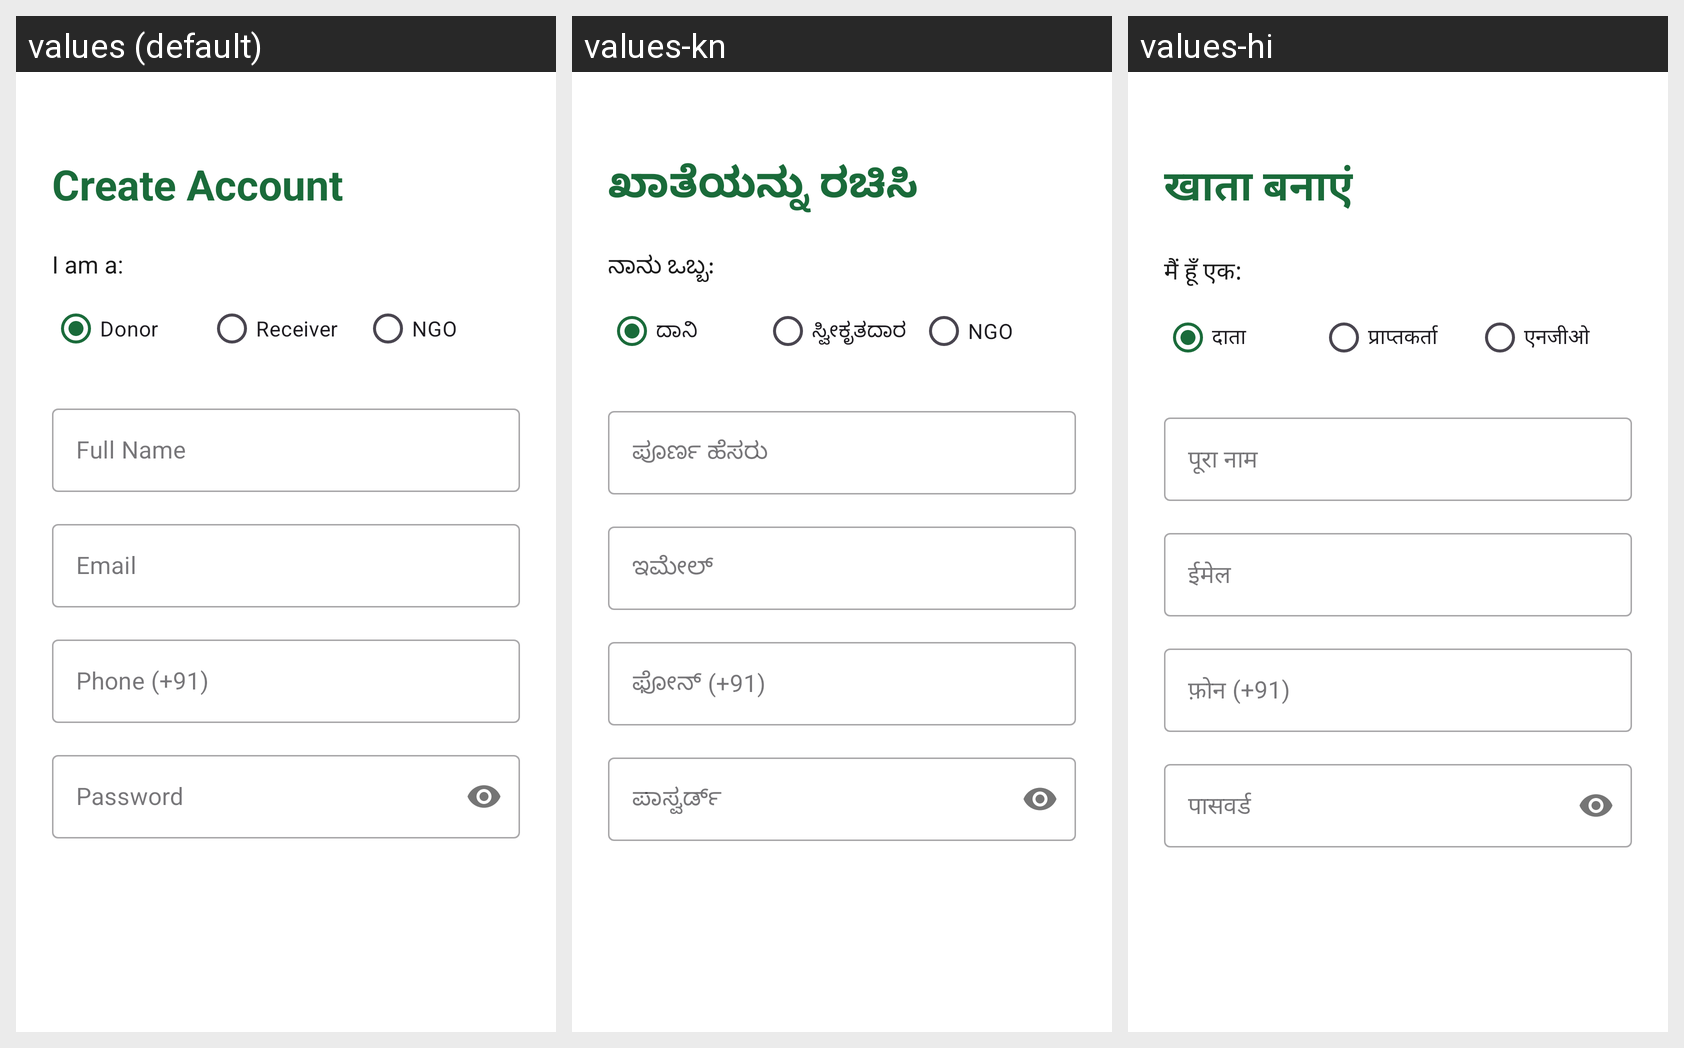

For this localized Android screen grid, give each drawn string resource with its value in every locale shown.
Android screen res/layout/activity_register.xml rendered under 3 locales, left to right: values (default), values-kn, values-hi. Device: Nexus 5 (rendered at 1080×1920; each locale shown at half size, 540×960, under a caption strip naming it); theme Theme.FOODSHARe.
Other locales in the repository, not shown: values-ml, values-ta, values-te.
Strings drawn on this screen, with the default value and each locale's value (text and hints the layout hard-codes, and strings that could not be matched under every locale, appear in the picture but are not listed):

create_account
  values: Create Account
  values-kn: ಖಾತೆಯನ್ನು ರಚಿಸಿ
  values-hi: खाता बनाएं

i_am_a
  values: I am a:
  values-kn: ನಾನು ಒಬ್ಬ:
  values-hi: मैं हूँ एक:

donor
  values: Donor
  values-kn: ದಾನಿ
  values-hi: दाता

receiver
  values: Receiver
  values-kn: ಸ್ವೀಕೃತದಾರ
  values-hi: प्राप्तकर्ता

ngo
  values: NGO
  values-kn: NGO
  values-hi: एनजीओ

full_name
  values: Full Name
  values-kn: ಪೂರ್ಣ ಹೆಸರು
  values-hi: पूरा नाम

email
  values: Email
  values-kn: ಇಮೇಲ್
  values-hi: ईमेल

phone
  values: Phone (+91)
  values-kn: ಫೋನ್ (+91)
  values-hi: फ़ोन (+91)

password
  values: Password
  values-kn: ಪಾಸ್ವರ್ಡ್
  values-hi: पासवर्ड
